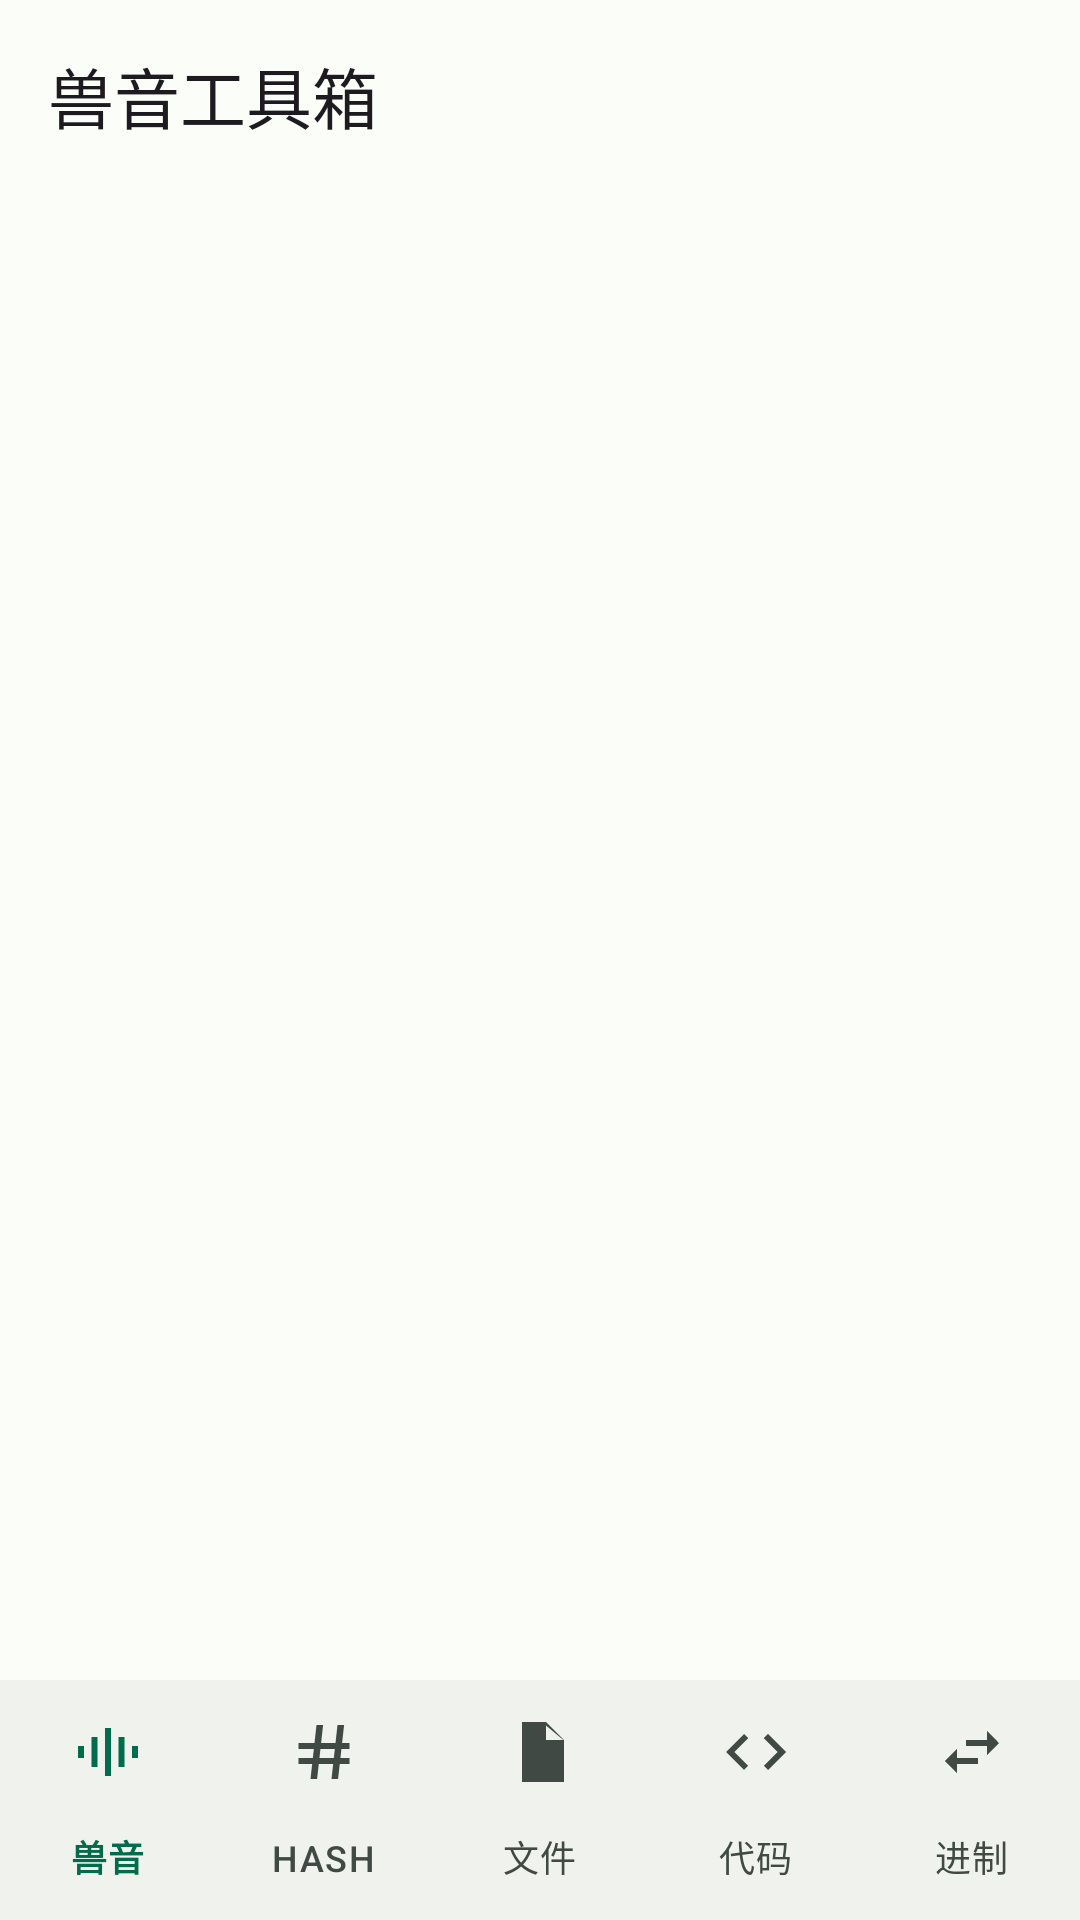

The Android layout XML behind this screen, and the referenced resources:
<!-- AndroidManifest.xml: application theme Theme.Sy -->
<!-- res/layout/activity_main.xml -->
<?xml version="1.0" encoding="utf-8"?>
<androidx.constraintlayout.widget.ConstraintLayout xmlns:android="http://schemas.android.com/apk/res/android"
    xmlns:app="http://schemas.android.com/apk/res-auto"
    android:layout_width="match_parent"
    android:layout_height="match_parent">

    <com.google.android.material.appbar.MaterialToolbar
        android:id="@+id/toolbar"
        android:layout_width="0dp"
        android:layout_height="?attr/actionBarSize"
        android:background="?attr/colorSurface"
        app:layout_constraintEnd_toEndOf="parent"
        app:layout_constraintStart_toStartOf="parent"
        app:layout_constraintTop_toTopOf="parent"
        app:title="@string/app_name" />

    <androidx.viewpager2.widget.ViewPager2
        android:id="@+id/viewPager"
        android:layout_width="0dp"
        android:layout_height="0dp"
        app:layout_constraintBottom_toTopOf="@id/bottomNav"
        app:layout_constraintEnd_toEndOf="parent"
        app:layout_constraintStart_toStartOf="parent"
        app:layout_constraintTop_toBottomOf="@id/toolbar" />

    <com.google.android.material.bottomnavigation.BottomNavigationView
        android:id="@+id/bottomNav"
        android:layout_width="0dp"
        android:layout_height="wrap_content"
        app:itemIconTint="@color/bottom_nav_item"
        app:itemTextColor="@color/bottom_nav_item"
        app:labelVisibilityMode="labeled"
        app:layout_constraintBottom_toBottomOf="parent"
        app:layout_constraintEnd_toEndOf="parent"
        app:layout_constraintStart_toStartOf="parent"
        app:menu="@menu/bottom_nav" />

</androidx.constraintlayout.widget.ConstraintLayout>
<!-- resources referenced by this layout -->
<resources>
  <string name="app_name">兽音工具箱</string>
  <style name="Theme.Sy" parent="Theme.Sy.Base">
          <item name="android:windowLightStatusBar">true</item>
      </style>
  <color name="primary">#006C4C</color>
  <color name="on_primary">#FFFFFF</color>
  <color name="primary_container">#8EF7C0</color>
  <color name="on_primary_container">#002114</color>
  <color name="secondary">#4C6358</color>
  <color name="on_secondary">#FFFFFF</color>
  <color name="secondary_container">#CFE9DA</color>
  <color name="on_secondary_container">#082019</color>
  <color name="tertiary">#3D6473</color>
  <color name="on_tertiary">#FFFFFF</color>
  <color name="tertiary_container">#C1E9FB</color>
  <color name="on_tertiary_container">#001F2A</color>
  <color name="error">#BA1A1A</color>
  <color name="on_error">#FFFFFF</color>
  <color name="error_container">#FFDAD6</color>
  <color name="on_error_container">#410002</color>
  <color name="background">#FBFDF9</color>
  <color name="on_background">#191C1A</color>
  <color name="surface">#FBFDF9</color>
  <color name="on_surface">#191C1A</color>
  <color name="surface_variant">#DCE5DD</color>
  <color name="on_surface_variant">#404943</color>
  <color name="outline">#707973</color>
  <color name="outline_variant">#C0C9C1</color>
  <color name="surface_container_lowest">#FFFFFF</color>
  <color name="surface_container_low">#F5F8F4</color>
  <color name="surface_container">#EFF2ED</color>
  <color name="surface_container_high">#E9EDE7</color>
  <color name="surface_container_highest">#E3E7E1</color>
  <color name="inverse_surface">#2E312E</color>
  <color name="inverse_on_surface">#EFF2ED</color>
  <color name="inverse_primary">#6ADBA9</color>
</resources>
